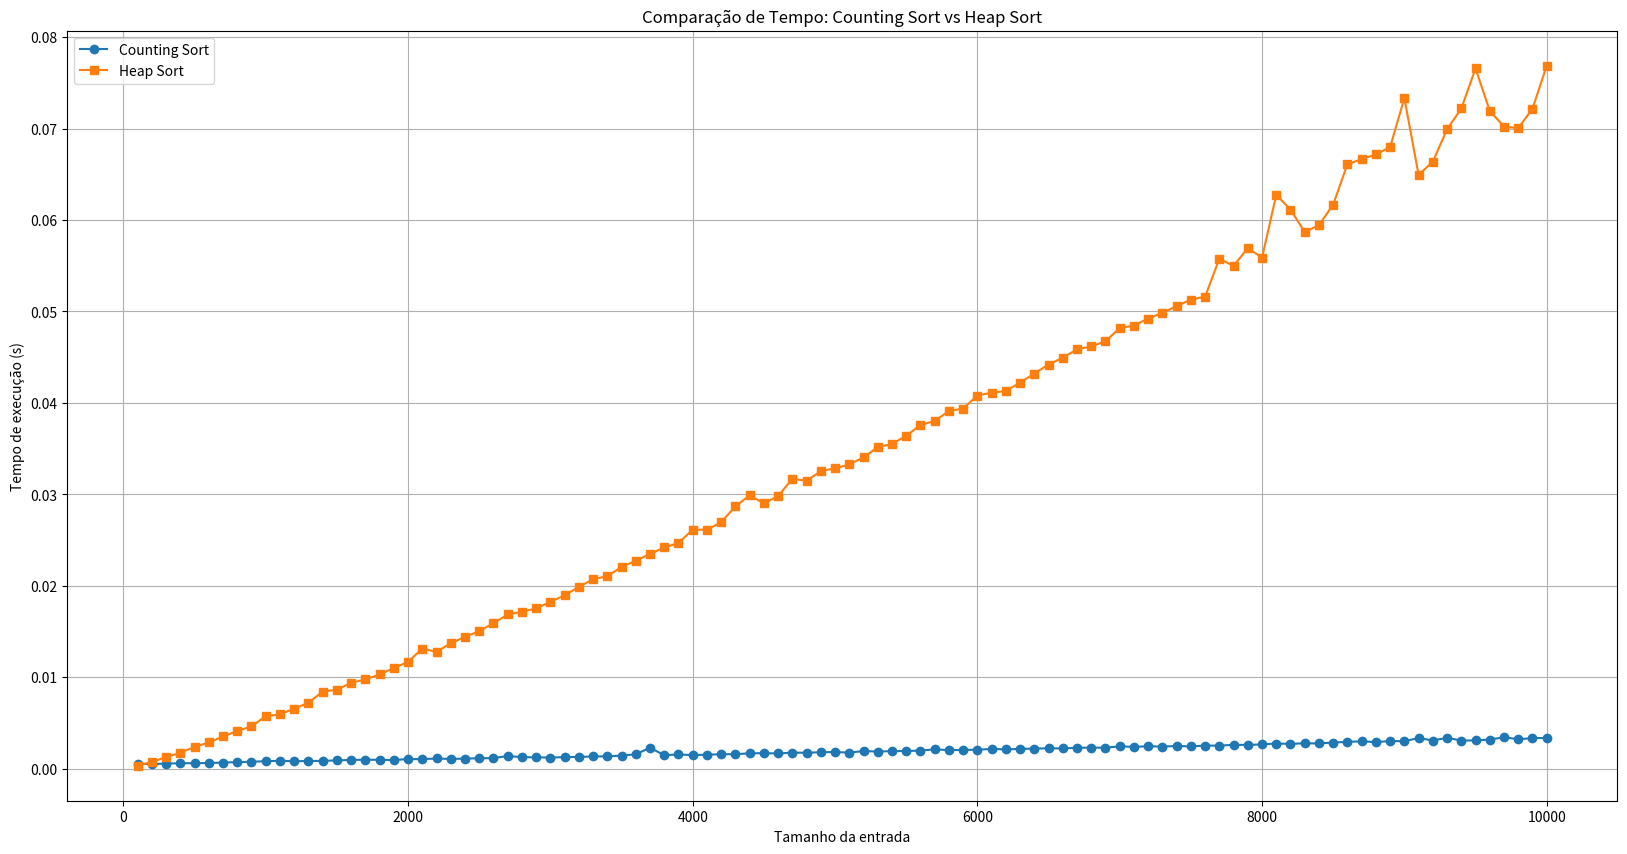

Source code (Python):
import time
import numpy as np
import matplotlib.pyplot as plt

def counting_sort(arr):
    max_val = max(arr)
    count = [0] * (max_val + 1)
    output = [0] * len(arr)
    
    for num in arr:
        count[num] += 1
    
    for i in range(1, len(count)):
        count[i] += count[i - 1]
    
    for num in reversed(arr):
        output[count[num] - 1] = num
        count[num] -= 1
    
    return output

def heapify(arr, n, i):
    largest = i  
    left = 2 * i + 1
    right = 2 * i + 2 
    
    if left < n and arr[left] > arr[largest]:
        largest = left
    
    if right < n and arr[right] > arr[largest]:
        largest = right
    
    if largest != i:
        arr[i], arr[largest] = arr[largest], arr[i]
        heapify(arr, n, largest)

def heap_sort(arr):
    n = len(arr)
    
    for i in range(n // 2 - 1, -1, -1):
        heapify(arr, n, i)
    
    for i in range(n - 1, 0, -1):
        arr[i], arr[0] = arr[0], arr[i] 
        heapify(arr, i, 0)
    
    return arr

def measure_time(sort_function, arr):
    start = time.time()
    sort_function(arr.copy())
    return time.time() - start

sizes = [i*100 for i in range(1,101)]
time_counting = []
time_heap = []

for size in sizes:
    arr = np.random.randint(0, 10000, size)
    time_counting.append(measure_time(counting_sort, arr))
    time_heap.append(measure_time(heap_sort, arr))

plt.figure(figsize=(20, 10))
plt.plot(sizes, time_counting, label='Counting Sort', marker='o')
plt.plot(sizes, time_heap, label='Heap Sort', marker='s')
plt.xlabel('Tamanho da entrada')
plt.ylabel('Tempo de execução (s)')
plt.title('Comparação de Tempo: Counting Sort vs Heap Sort')
plt.legend()
plt.grid()
plt.show()
